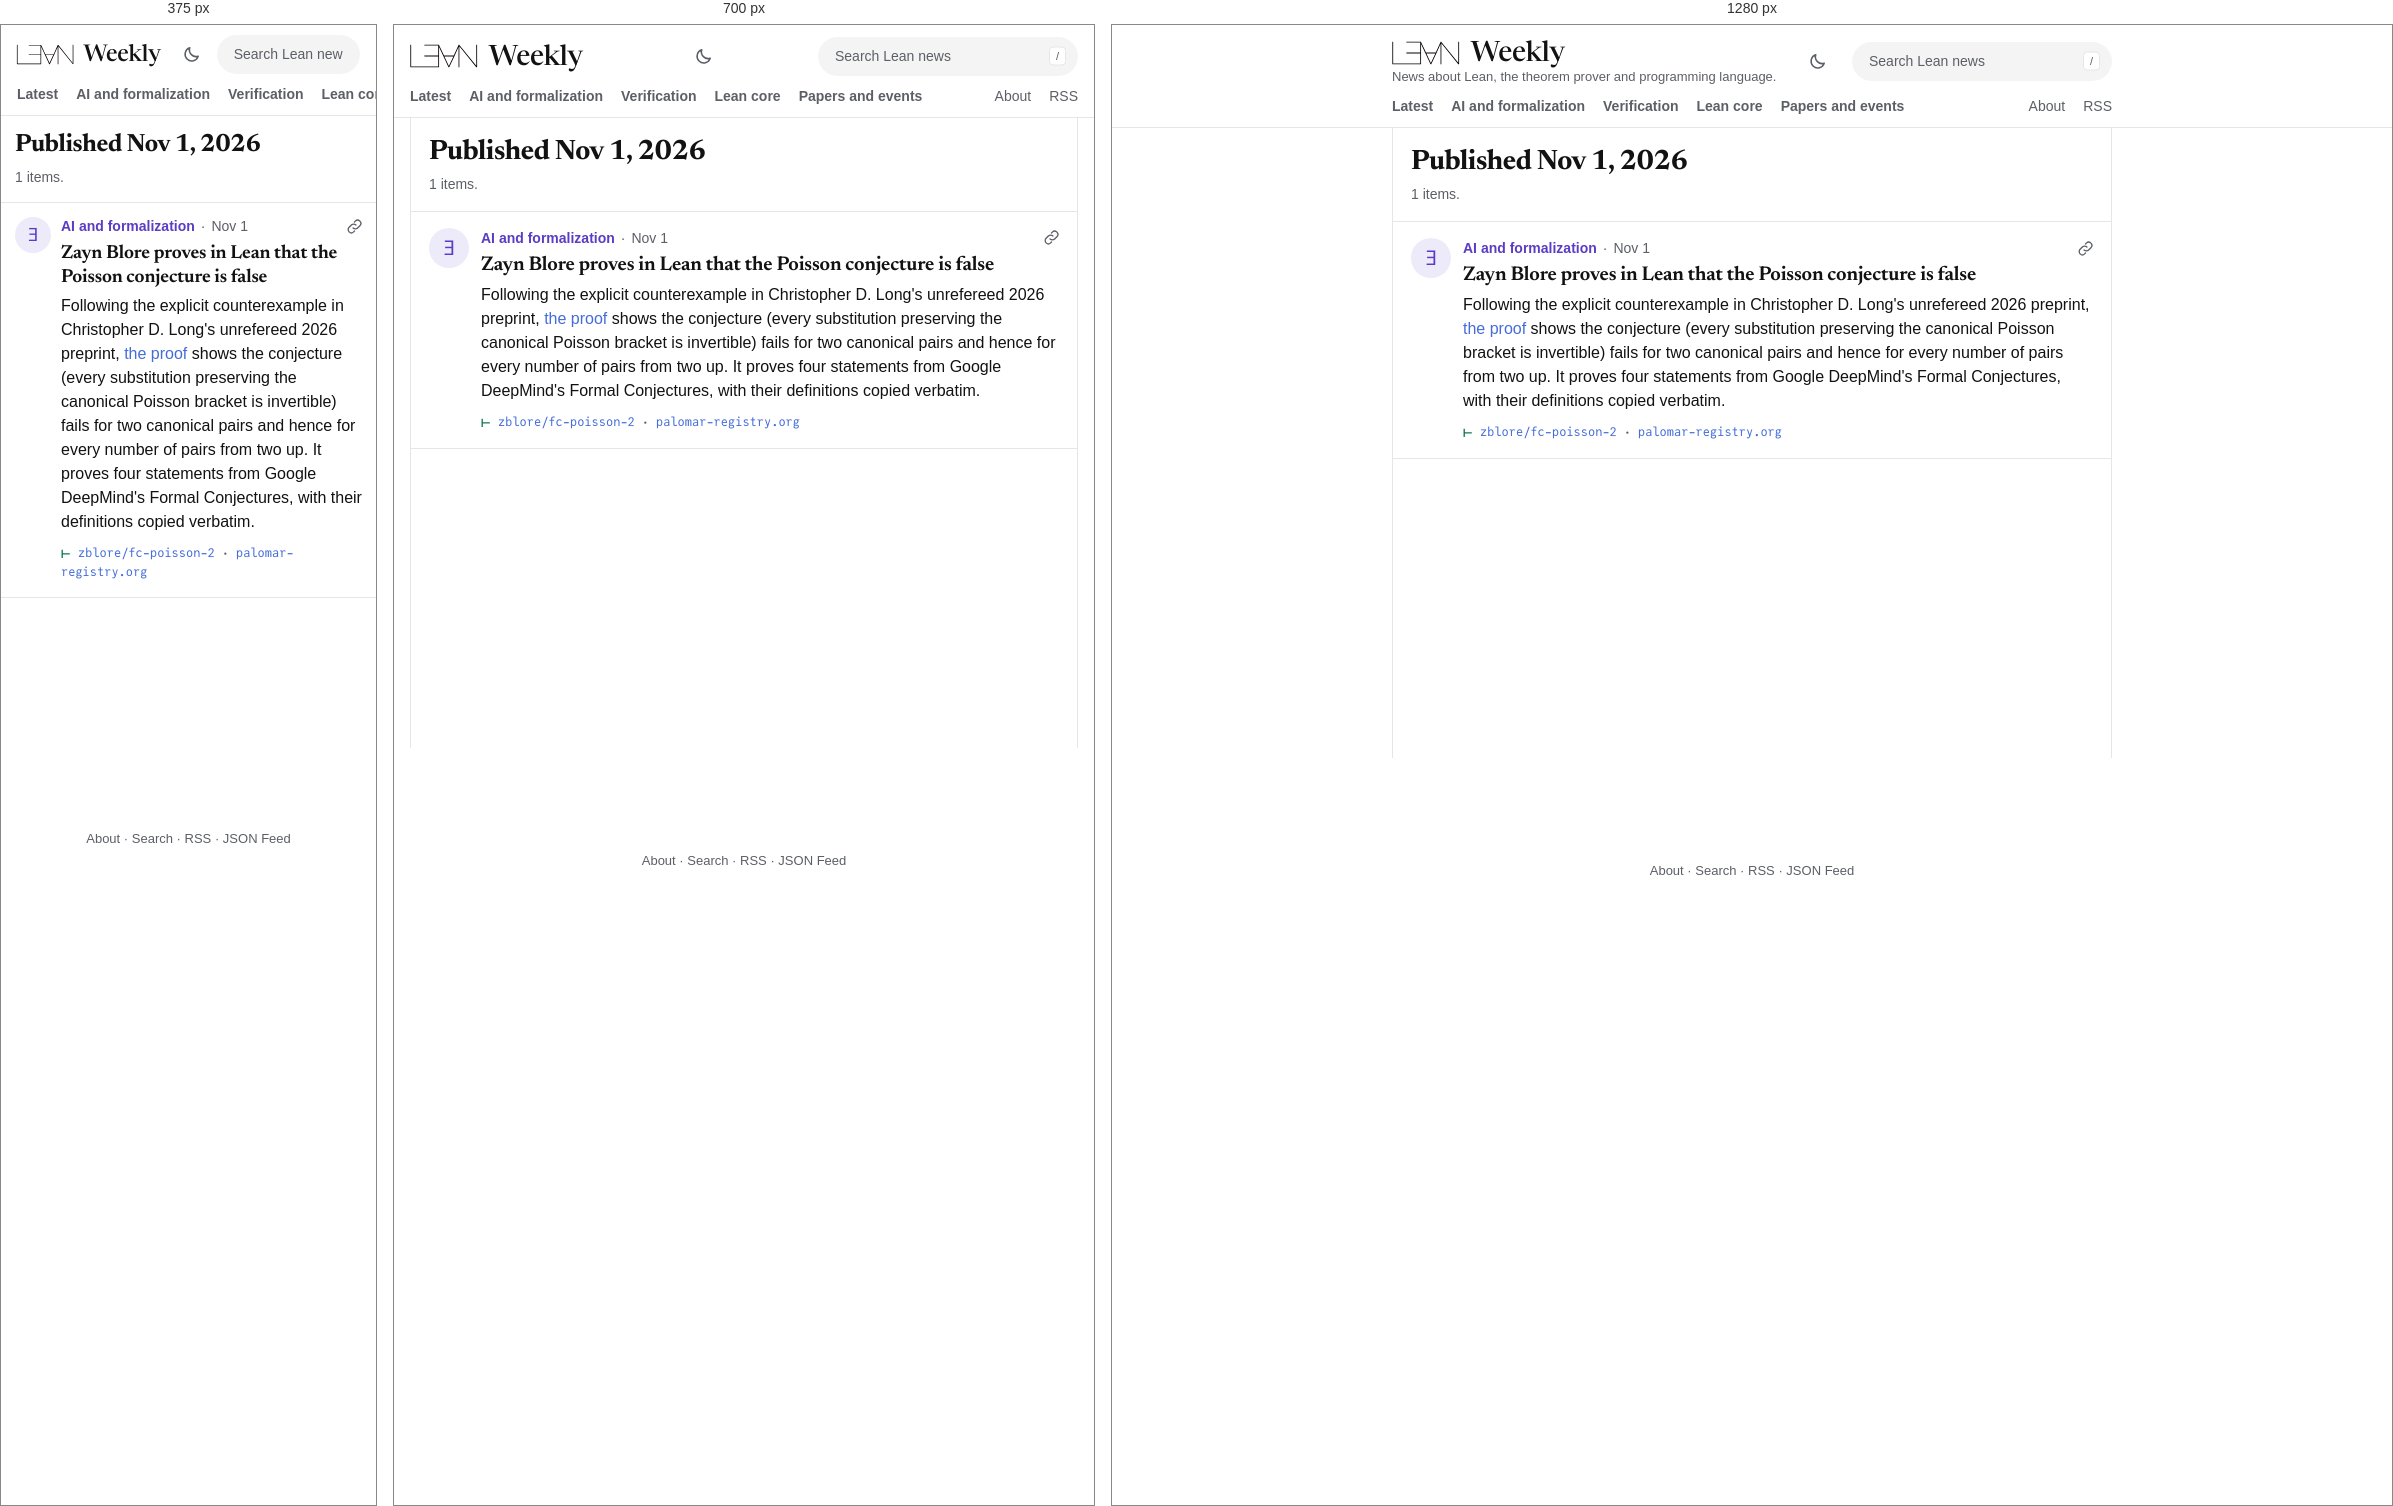
Rendered at 375 px, 700 px and 1280 px, left to right.

<!-- file: index.html -->
<!DOCTYPE html>
<html lang="en" data-root="../">
<head>
<meta charset="utf-8">
<script src="../assets/theme.js?v=1fe176d120"></script>
<meta name="viewport" content="width=device-width, initial-scale=1">
<title>Published Nov 1, 2026 · Lean Weekly</title>
<meta name="description" content="News about Lean, the theorem prover and programming language.">
<link rel="preload" href="../assets/fonts/newsreader-roman.woff2" as="font" type="font/woff2" crossorigin>
<link rel="stylesheet" href="../assets/lw.css?v=edba6bded4">
<link rel="alternate" type="application/rss+xml" title="Lean Weekly (RSS)" href="../feed.xml">
<link rel="alternate" type="application/feed+json" title="Lean Weekly (JSON Feed)" href="../feed.json">
<script defer src="../assets/lw.js?v=d000a0f320"></script>
</head>
<body>
<a class="skip" href="#main">Skip to the news</a>
<header class="bar">
<div class="bar-row">
  <div class="brand"><a class="wordmark" href="../" aria-label="Lean Weekly"><img class="logo" src="../assets/lean-logo.svg" alt="Lean" width="80" height="30"><span>Weekly</span></a>
  <p class="tagline">News about Lean, the theorem prover and programming language.</p></div>
  <button class="theme" type="button" hidden aria-label="Switch to night mode"><svg class="i-moon" viewBox="0 0 24 24" width="19" height="19" aria-hidden="true" fill="none" stroke="currentColor" stroke-width="1.9" stroke-linecap="round" stroke-linejoin="round"><path d="M20.5 14.2A8.5 8.5 0 0 1 9.8 3.5a8.5 8.5 0 1 0 10.7 10.7z"/></svg><svg class="i-sun" viewBox="0 0 24 24" width="19" height="19" aria-hidden="true" fill="none" stroke="currentColor" stroke-width="1.9" stroke-linecap="round"><circle cx="12" cy="12" r="4.2"/><path d="M12 2.5v2.2M12 19.3v2.2M2.5 12h2.2M19.3 12h2.2M5.3 5.3l1.6 1.6M17.1 17.1l1.6 1.6M5.3 18.7l1.6-1.6M17.1 6.9l1.6-1.6"/></svg></button>
  <form class="search" role="search" action="../search/" method="get">
    <label class="sr-only" for="q">Search Lean news</label>
    <input id="q" name="q" type="search" placeholder="Search Lean news" autocomplete="off" spellcheck="false" aria-controls="search-results" aria-expanded="false">
    <kbd aria-hidden="true">/</kbd>
    <div class="search-results" id="search-results" role="listbox" hidden></div>
  </form>
</div>
<nav class="tabs" aria-label="Sections"><a class="t-latest" href="../">Latest</a><a class="t-ai" href="../section/ai/">AI and formalization</a><a class="t-verification" href="../section/verification/">Verification</a><a class="t-lean-core" href="../section/lean-core/">Lean core</a><a class="t-papers" href="../section/papers/">Papers and events</a><span class="tabs-gap"></span><a class="quiet" href="../about/">About</a><a class="quiet" href="../feed.xml">RSS</a></nav>
</header>
<main id="main">
<div class="frame"><div class="timeline">
<header class="page-head"><h1 class="page-title">Published Nov 1, 2026</h1><p class="page-blurb">1 items.</p></header>

<div class="stream">
<article class="card c-ai" id="2026-11-01-zayn-blore-proves-in-lean-that-the-poisson-conjecture-is-false">
  <span class="avatar" aria-hidden="true">∃</span>
  <div class="card-main">
    <p class="card-head"><a class="topic" href="../section/ai/">AI and formalization</a><span class="sep" aria-hidden="true">·</span><time datetime="2026-11-01">Nov 1</time><button class="copy" type="button" hidden data-link="../2026-11-01/#2026-11-01-zayn-blore-proves-in-lean-that-the-poisson-conjecture-is-false" aria-label="Copy link to this item"><svg viewBox="0 0 24 24" width="17" height="17" aria-hidden="true" fill="none" stroke="currentColor" stroke-width="1.9" stroke-linecap="round" stroke-linejoin="round"><path d="M10 14a4.5 4.5 0 0 0 6.4 0l3.2-3.2a4.5 4.5 0 0 0-6.4-6.4L12 5.6"/><path d="M14 10a4.5 4.5 0 0 0-6.4 0l-3.2 3.2a4.5 4.5 0 0 0 6.4 6.4l1.2-1.2"/></svg></button></p>
    <h2 class="card-title">Zayn Blore proves in Lean that the Poisson conjecture is false</h2>
    <p class="card-text">Following the explicit counterexample in Christopher D. Long's unrefereed 2026 preprint, <a class="inl" href="https://github.com/zblore/fc-poisson-2" rel="noopener">the proof</a> shows the conjecture (every substitution preserving the canonical Poisson bracket is invertible) fails for two canonical pairs and hence for every number of pairs from two up. It proves four statements from Google DeepMind's Formal Conjectures, with their definitions copied verbatim.</p>
    <p class="proof" title="The public sources this item was checked against"><span class="turnstile" aria-hidden="true">⊢</span><span class="sr-only">Checked against: </span><a href="https://github.com/zblore/fc-poisson-2" rel="noopener">zblore/fc-poisson-2</a><span class="dot" aria-hidden="true">·</span><a href="https://palomar-registry.org/entry?id=PALOMAR-2026-11-01-000002&amp;version=1" rel="noopener">palomar-registry.org</a></p>
  </div>
</article>
</div>
</div></div>
</main>
<p class="sr-only" id="status" role="status" aria-live="polite"></p>
<footer class="foot"><div class="foot-in"><p><a href="../about/">About</a> · <a href="../search/">Search</a> · <a href="../feed.xml">RSS</a> · <a href="../feed.json">JSON Feed</a></p></div></footer>
</body>
</html>


/* @media block from lw.css */
@media (max-width: 760px) {
  .tagline { display: none; }
}

/* @media block from lw.css */
@media (max-width: 640px) {
  .bar { position: static; }
  .bar-row { padding-top: 10px; gap: 12px; }
  .wordmark { font-size: 23px; }
  .wordmark img { height: 29px; margin-left: -8px; }
  .wordmark span { font-size: 23px; }
  .search kbd { display: none; }
  .search input { padding-right: 16px; }
  .frame { padding: 0 0 60px; }
  .timeline { border-left: 0; border-right: 0; }
  .card { grid-template-columns: 36px minmax(0, 1fr); gap: 0 10px; padding: 12px 14px 14px; scroll-margin-top: 8px; }
  .avatar { width: 36px; height: 36px; font-size: 18px; }
  .card-title { font-size: 19px; }
  .media img { border-radius: 12px; }
  .page-head { padding: 16px 14px 14px; }
  .page-title { font-size: 25px; }
  .weeks li { grid-template-columns: minmax(0, 1fr); gap: 2px; padding: 12px 14px; }
  .prose > :not(.page-head) { margin-left: 14px; margin-right: 14px; }
}